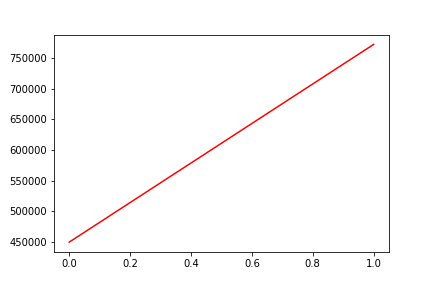

The file beside this chart, header and first rows:
, date, assets
0, 0, 449706
1, 20191121, 772045
